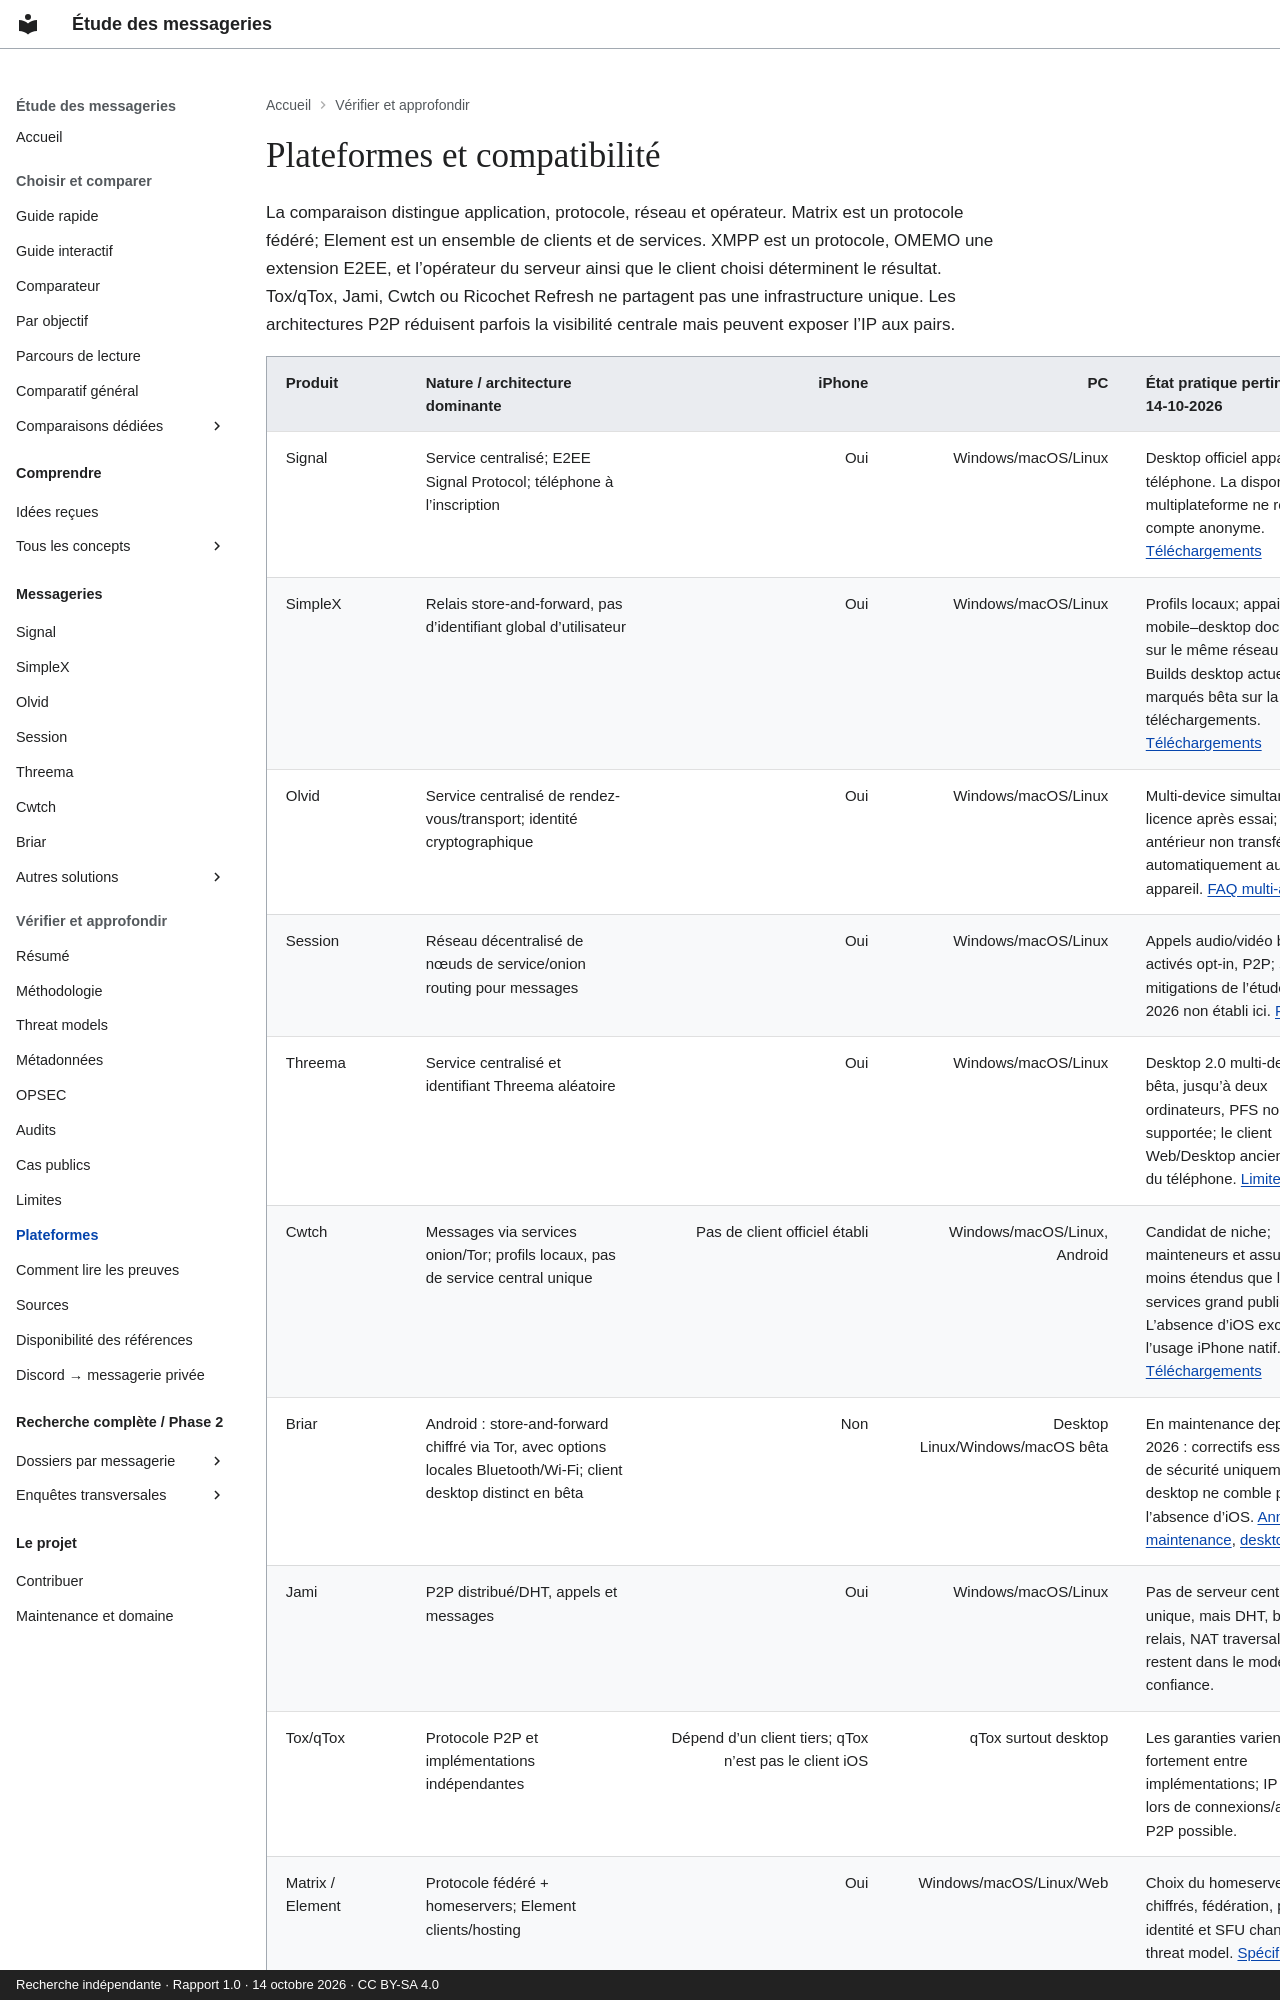

repository: Voldigoade/recherche-messageries · page: compatibilite/index.html · generator: mkdocs · copyright: Recherche indépendante · Rapport 1.0 · 14 octobre 2026 · CC BY-SA 4.0

---
title: Plateformes et compatibilité
description: Applications, protocoles et compatibilité iPhone et PC au 14 octobre
  2026.
search:
  boost: 2
source_file: rapport-final-messageries.md
source_line: 58
---
